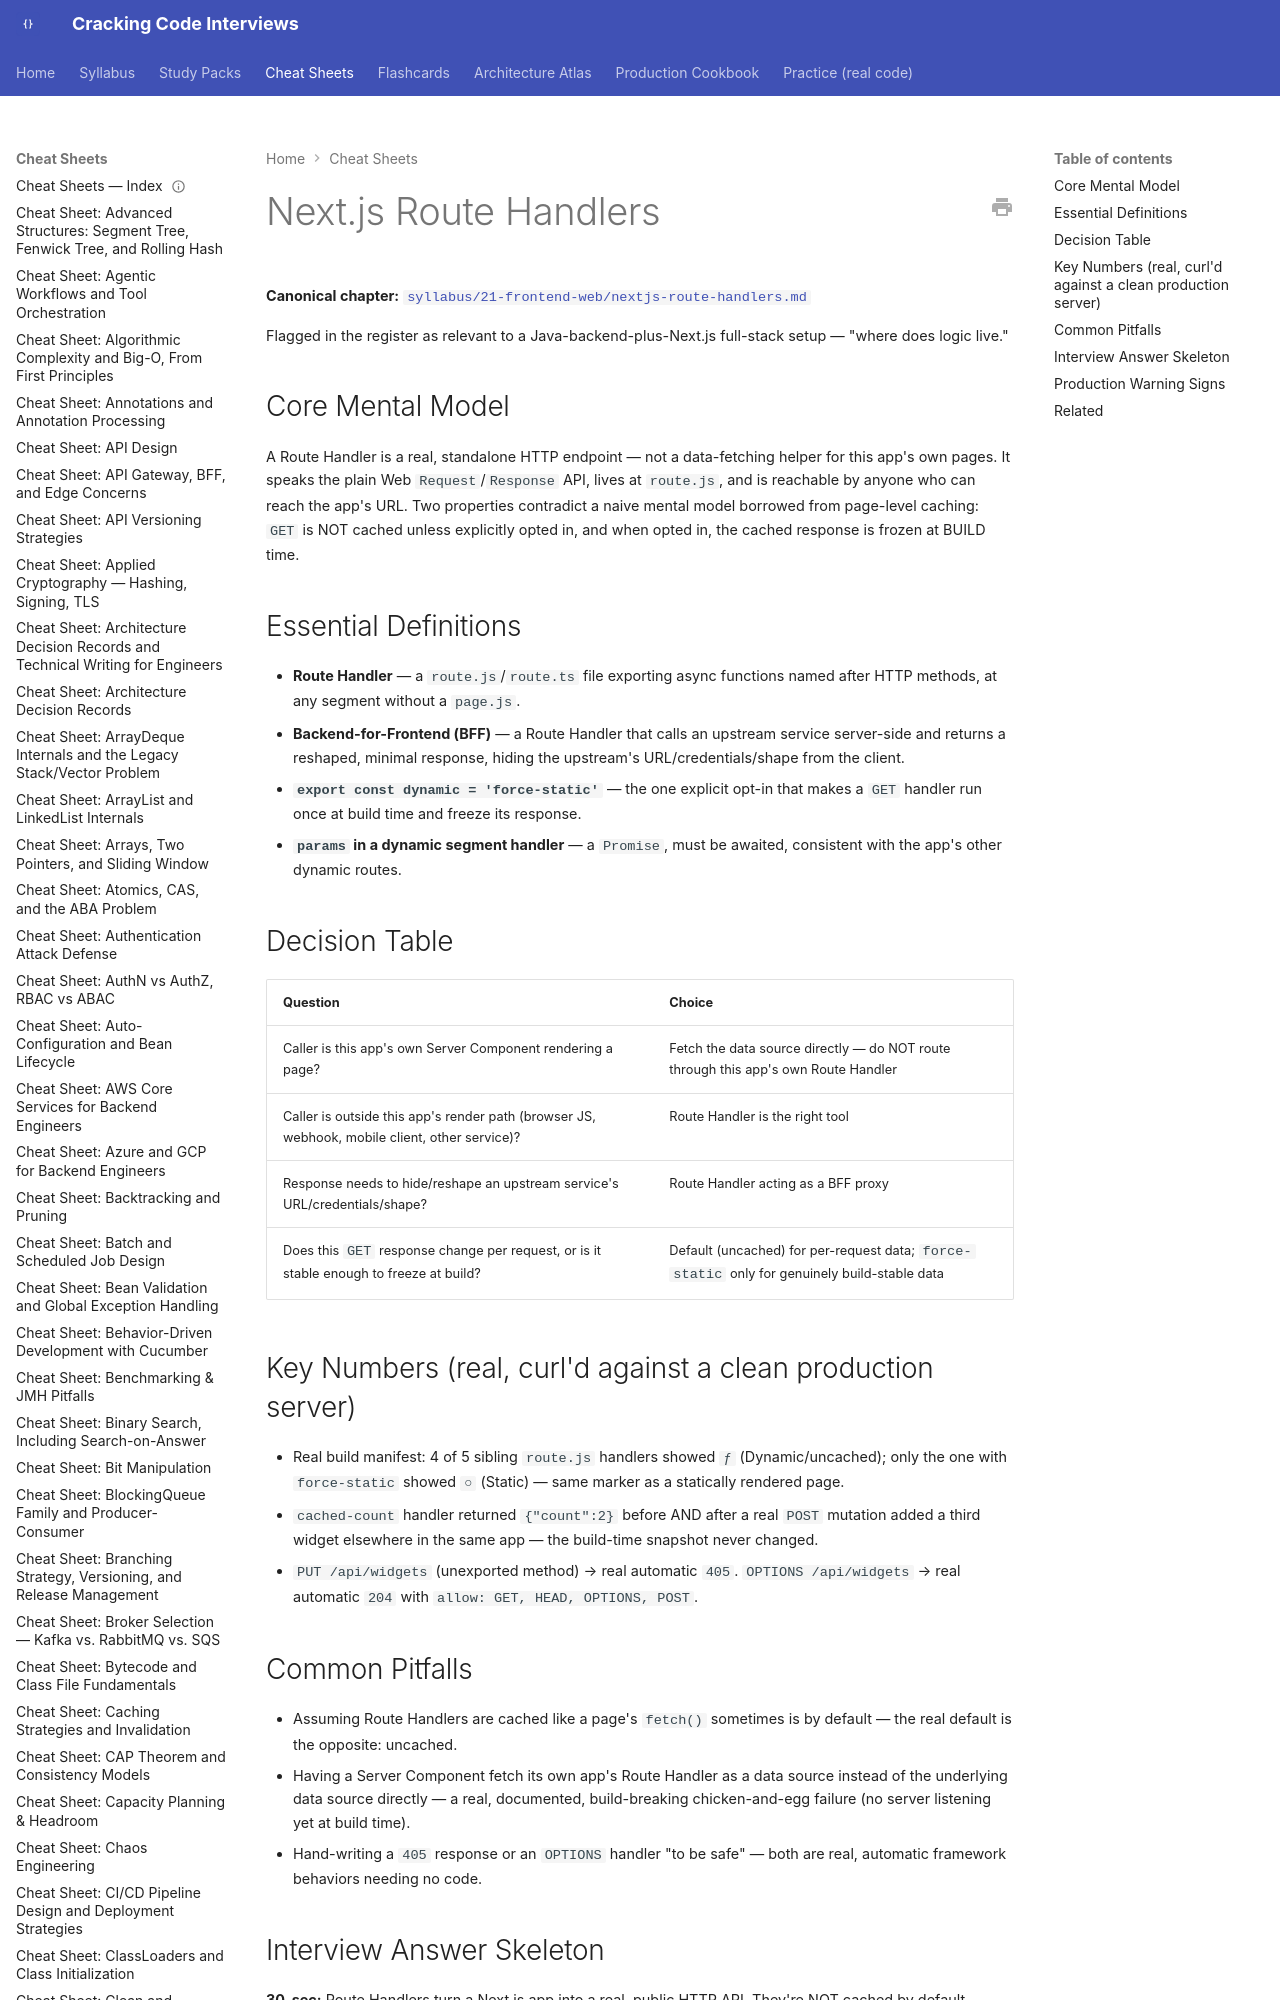

repository: JuanMelendres/cracking-code-interviews · page: cheat-sheets/nextjs-route-handlers/index.html · generator: mkdocs

---
title: "Cheat Sheet: Next.js Route Handlers"
slug: nextjs-route-handlers
document_type: cheat-sheet
domain: frontend
topic_id: F-207
tier: Intermediate
canonical: ../syllabus/21-frontend-web/nextjs-route-handlers.md
last_updated: 2026-09-03
---

# Next.js Route Handlers

**Canonical chapter:** [`syllabus/21-frontend-web/nextjs-route-handlers.md`](../syllabus/21-frontend-web/nextjs-route-handlers.md)

Flagged in the register as relevant to a Java-backend-plus-Next.js full-stack setup — "where does logic live."
